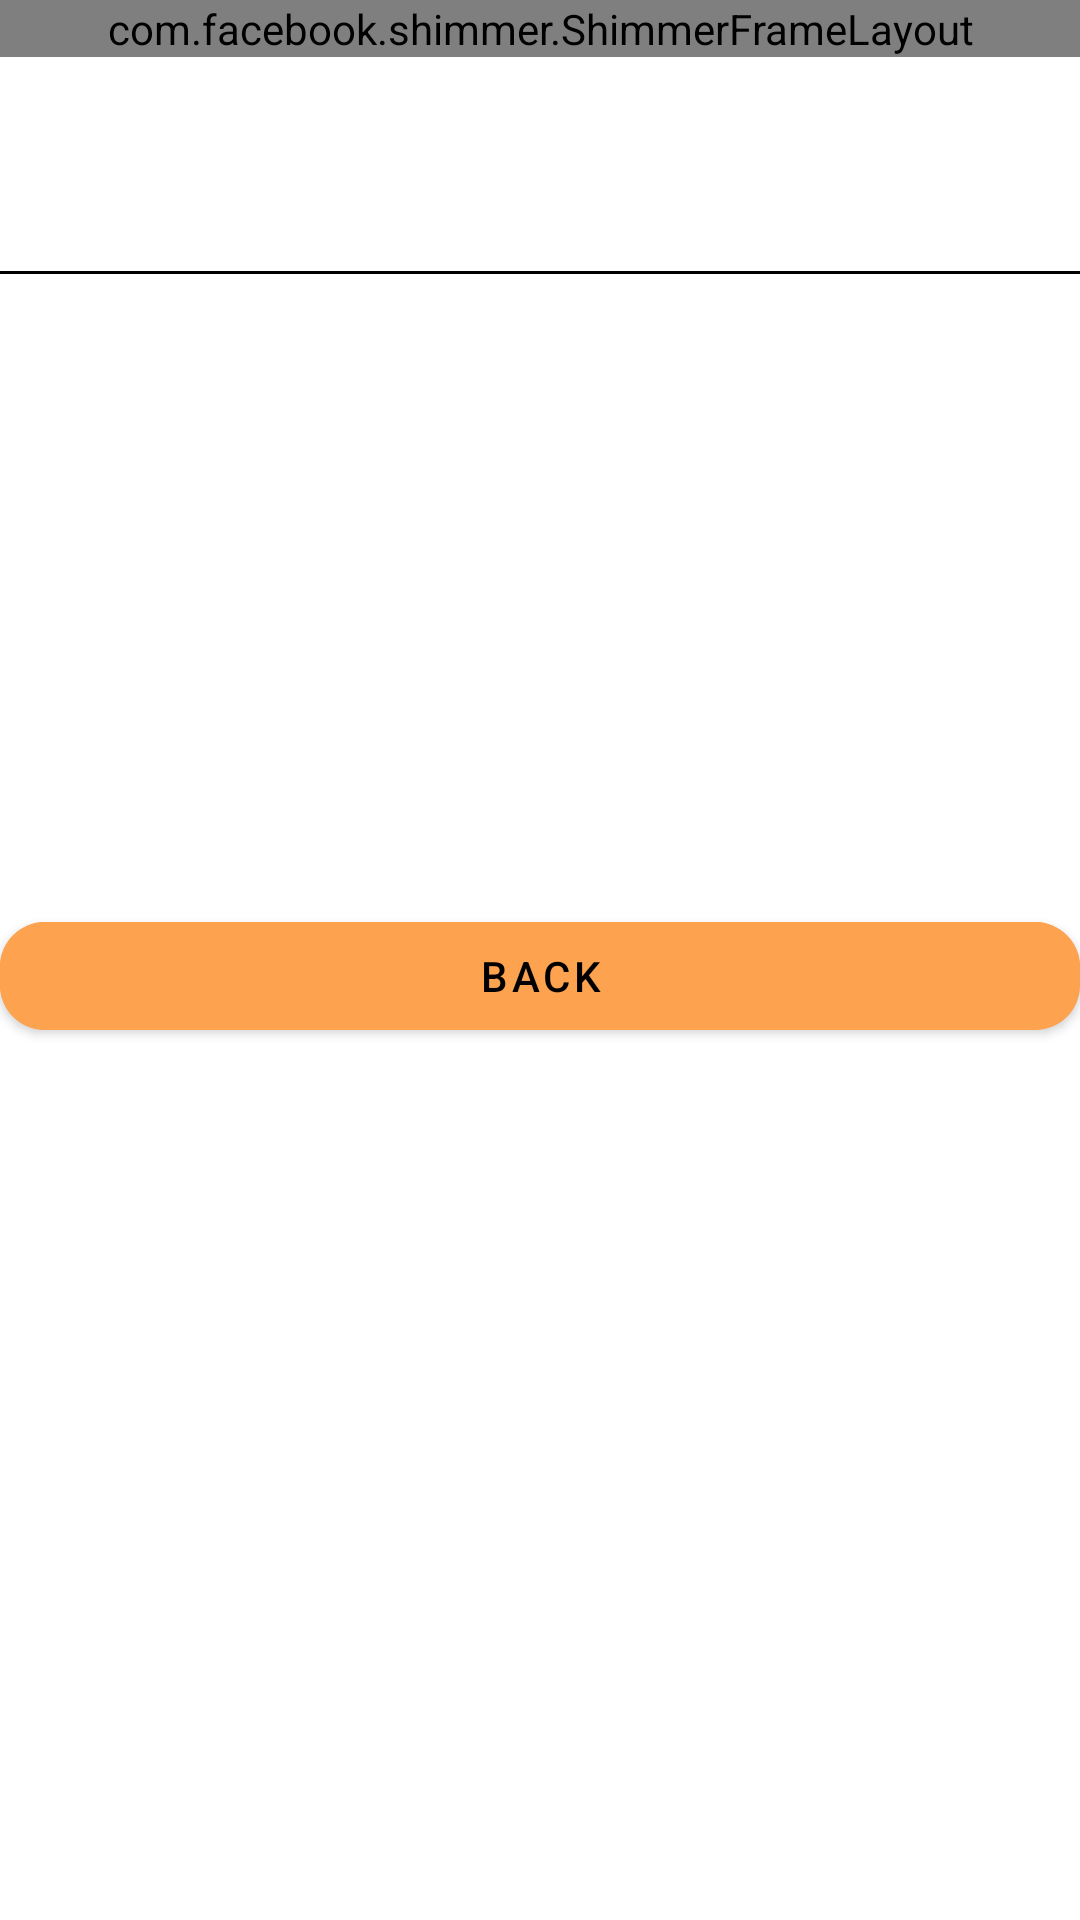

Here is an Android app screen rendered from its layout file. Give the layout XML and the strings, colors and styles it references.
<!-- AndroidManifest.xml: application theme Theme.CZ2006 -->
<!-- res/layout/bottom_sheet_transit.xml -->
<?xml version="1.0" encoding="utf-8"?>
<LinearLayout xmlns:android="http://schemas.android.com/apk/res/android"
    xmlns:app="http://schemas.android.com/apk/res-auto"
    android:id="@+id/bottom_sheet_transit"
    android:layout_width="match_parent"
    android:layout_height="wrap_content"
    android:background="@drawable/rounded_top_corners"
    android:orientation="vertical">

    <com.facebook.shimmer.ShimmerFrameLayout
        android:id="@+id/shimmer_transit"
        android:layout_width="match_parent"
        android:layout_height="wrap_content"
        android:visibility="visible">

        <LinearLayout
            android:layout_width="match_parent"
            android:layout_height="wrap_content"
            android:orientation="vertical">

            <View
                android:layout_width="150dp"
                android:layout_height="24dp"
                android:background="#e9e9e9" />

            <LinearLayout
                android:layout_width="wrap_content"
                android:layout_height="wrap_content"
                android:layout_marginTop="10dp"
                android:layout_marginBottom="10dp">

                <View
                    android:layout_width="80dp"
                    android:layout_height="18dp"
                    android:background="#e9e9e9" />

                <View
                    android:layout_width="80dp"
                    android:layout_height="18dp"
                    android:background="#e9e9e9"
                    android:layout_marginLeft="10dp"/>

            </LinearLayout>

            <View
                android:layout_width="match_parent"
                android:layout_height="1dp"
                android:background="#e9e9e9"
                android:layout_marginBottom="10dp"/>

            <LinearLayout
                android:layout_width="match_parent"
                android:layout_height="200dp"
                android:orientation="vertical"
                android:visibility="visible">

                <include layout="@layout/placeholder_layout"/>
            </LinearLayout>
        </LinearLayout>
    </com.facebook.shimmer.ShimmerFrameLayout>

    <LinearLayout
        android:id="@+id/transitInfo"
        android:layout_width="match_parent"
        android:layout_height="wrap_content"
        android:orientation="vertical">

        <TextView
            android:id="@+id/finalDestination"
            android:layout_width="wrap_content"
            android:layout_height="wrap_content"
            android:drawableLeft="@drawable/map_marker"
            android:textSize="18dp"
            android:layout_gravity="center_vertical"
            android:maxLines="1"
            android:ellipsize="end"
            android:textColor="@color/black"/>

        <LinearLayout
            android:layout_width="wrap_content"
            android:layout_height="wrap_content"
            android:layout_marginTop="10dp"
            android:layout_marginBottom="10dp">


            <TextView
                android:id="@+id/totalTime"
                android:layout_width="wrap_content"
                android:layout_height="wrap_content"
                android:text=""
                android:textSize="20dp"
                android:textColor="@color/black"/>

            <TextView
                android:id="@+id/totalDist"
                android:layout_width="wrap_content"
                android:layout_height="wrap_content"
                android:text=""
                android:textSize="20dp"
                android:layout_marginLeft="10dp"
                android:textColor="@color/quantum_grey700"/>

        </LinearLayout>

        <View
            android:layout_width="match_parent"
            android:layout_height="1dp"
            android:background="@color/black"/>

        
        <androidx.recyclerview.widget.RecyclerView
            android:id="@+id/transitRecyclerView"
            android:layout_width="match_parent"
            android:layout_height="200dp"
            app:layoutManager="LinearLayoutManager"
            android:scrollbars="vertical"/>

    </LinearLayout>




    <LinearLayout
        android:layout_width="match_parent"
        android:layout_height="wrap_content"
        android:layout_marginTop="10dp">

        <com.google.android.material.button.MaterialButton
            android:id="@+id/transitBackBtn"
            android:layout_width="wrap_content"
            android:layout_height="wrap_content"
            android:layout_weight="1"
            android:backgroundTint="@color/orange"
            android:text="Back"
            android:textColor="@color/black"
            app:cornerRadius="15dp" />


    </LinearLayout>

</LinearLayout>
<!-- res/layout/placeholder_layout.xml (included above) -->
<?xml version="1.0" encoding="utf-8"?>
<LinearLayout xmlns:android="http://schemas.android.com/apk/res/android"
    android:orientation="vertical"
    android:layout_width="match_parent"
    android:layout_height="match_parent">

    <View
        android:layout_width="match_parent"
        android:layout_height="40dp"
        android:background="#e9e9e9" />

    <View
        android:layout_width="match_parent"
        android:layout_height="2dp"
        android:layout_marginTop="12dp"
        android:background="#e9e9e9" />

    <View
        android:layout_width="match_parent"
        android:layout_height="40dp"
        android:background="#e9e9e9"
        android:layout_marginTop="12dp"/>

    <View
        android:layout_width="match_parent"
        android:layout_height="2dp"
        android:layout_marginTop="12dp"
        android:background="#e9e9e9" />

    <View
        android:layout_width="match_parent"
        android:layout_height="40dp"
        android:background="#e9e9e9"
        android:layout_marginTop="12dp"/>

    <View
        android:layout_width="match_parent"
        android:layout_height="2dp"
        android:layout_marginTop="12dp"
        android:background="#e9e9e9" />

    <View
        android:layout_width="match_parent"
        android:layout_height="40dp"
        android:background="#e9e9e9"
        android:layout_marginTop="16dp"/>

</LinearLayout>
<!-- resources referenced by this layout -->
<resources>
  <color name="black">#FF000000</color>
  <color name="orange">#FDA350</color>
  <!-- drawable rounded_top_corners (drawable) -->
  <?xml version="1.0" encoding="utf-8"?>
  <shape xmlns:android="http://schemas.android.com/apk/res/android"
      android:shape="rectangle">
      <corners
          android:topLeftRadius="16dp"
          android:topRightRadius="16dp" />
      <padding android:top="0dp" />
      <solid android:color="@color/white" />
  </shape>
  <style name="Theme.CZ2006" parent="Theme.MaterialComponents.DayNight.DarkActionBar">
          
          <item name="colorPrimary">@color/purple_500</item>
          <item name="colorPrimaryVariant">@color/purple_700</item>
          <item name="colorOnPrimary">@color/white</item>
          
          <item name="colorSecondary">@color/white</item>
          <item name="colorSecondaryVariant">@color/white</item>
          <item name="colorOnSecondary">@color/black</item>
          
          <item name="android:statusBarColor" tools:targetApi="l">?attr/colorPrimaryVariant</item>
          
          <item name="android:windowTranslucentStatus">true</item>
          <item name="android:windowTranslucentNavigation">true</item>
  
      </style>
  <color name="white">#FFFFFFFF</color>
  <color name="purple_500">#FF6200EE</color>
  <color name="purple_700">#FF3700B3</color>
</resources>
